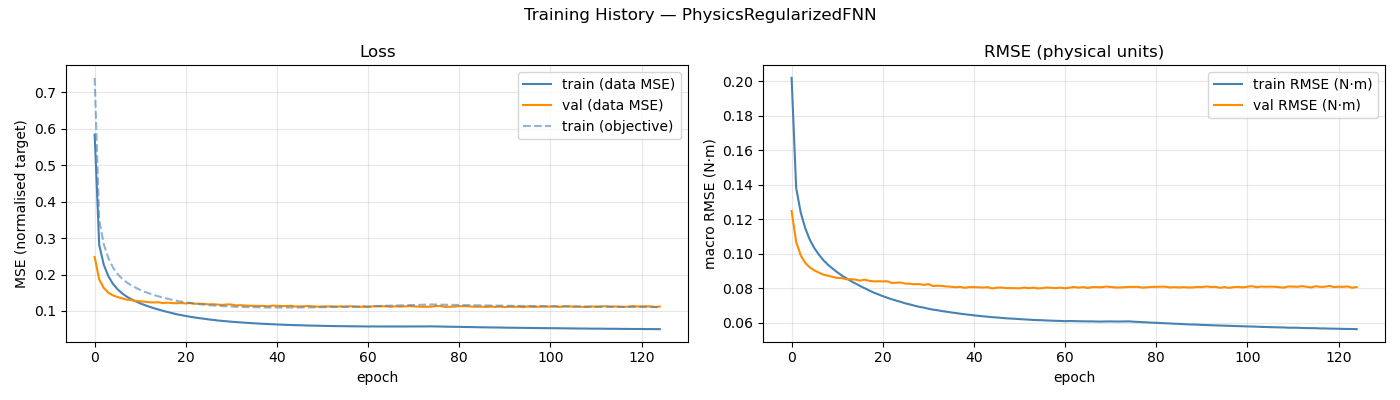

The table this chart was drawn from, first rows:
epoch, train_loss, val_loss, train_rmse, val_rmse, train_loss_obj
1, 0.5839, 0.2481, 0.2019, 0.1247, 0.7392
2, 0.2811, 0.1864, 0.1382, 0.1068, 0.3495
3, 0.2269, 0.163, 0.1238, 0.09904, 0.2832
4, 0.1954, 0.1502, 0.1147, 0.09461, 0.2451
5, 0.1746, 0.143, 0.108, 0.09203, 0.2197
6, 0.1597, 0.1381, 0.1032, 0.09025, 0.202
7, 0.1487, 0.1347, 0.09937, 0.089, 0.1891
8, 0.1396, 0.1311, 0.09612, 0.08779, 0.1785
9, 0.1324, 0.1299, 0.0935, 0.08721, 0.1704
10, 0.1265, 0.1278, 0.09134, 0.08654, 0.1638
11, 0.1209, 0.1266, 0.08924, 0.0859, 0.1578
12, 0.116, 0.1255, 0.08737, 0.08584, 0.1525
13, 0.1117, 0.1238, 0.08572, 0.08512, 0.148
14, 0.1076, 0.1234, 0.08411, 0.0852, 0.1437
15, 0.104, 0.124, 0.0827, 0.08496, 0.1402
16, 0.1004, 0.1215, 0.08127, 0.08431, 0.1366
17, 0.09722, 0.1229, 0.08, 0.08492, 0.1336
18, 0.09409, 0.1216, 0.07868, 0.08428, 0.1306
19, 0.09106, 0.1211, 0.07741, 0.08387, 0.1277
20, 0.08853, 0.1218, 0.07639, 0.084, 0.1257
21, 0.08625, 0.1206, 0.07538, 0.08388, 0.1236
22, 0.08402, 0.1218, 0.07441, 0.08399, 0.1217
23, 0.08208, 0.1199, 0.07351, 0.08298, 0.1201
24, 0.08027, 0.1199, 0.07272, 0.08314, 0.1188
25, 0.07865, 0.1195, 0.07196, 0.08326, 0.1175
26, 0.07685, 0.118, 0.07112, 0.0826, 0.1161
27, 0.07552, 0.1186, 0.07053, 0.08253, 0.1153
28, 0.07396, 0.1175, 0.06979, 0.08226, 0.1142
29, 0.07273, 0.1166, 0.06916, 0.08235, 0.1134
30, 0.07167, 0.1178, 0.06868, 0.08186, 0.1128
31, 0.07051, 0.1178, 0.06808, 0.08236, 0.1121
32, 0.06947, 0.1152, 0.06754, 0.08126, 0.1115
33, 0.06868, 0.1158, 0.06718, 0.08139, 0.1113
34, 0.06775, 0.1151, 0.0667, 0.08129, 0.1108
35, 0.06707, 0.1143, 0.06634, 0.08095, 0.1106
36, 0.06615, 0.1141, 0.06592, 0.08079, 0.1103
37, 0.0655, 0.1139, 0.06556, 0.08054, 0.1101
38, 0.06475, 0.114, 0.06517, 0.08072, 0.1099
39, 0.0642, 0.1127, 0.06485, 0.08018, 0.1097
40, 0.06367, 0.1147, 0.06454, 0.08061, 0.1097
41, 0.06301, 0.1143, 0.06422, 0.0806, 0.1096
42, 0.06252, 0.1135, 0.06394, 0.0805, 0.1095
43, 0.06201, 0.1134, 0.06368, 0.08037, 0.1095
44, 0.06159, 0.1143, 0.06343, 0.08056, 0.1096
45, 0.06114, 0.1122, 0.06316, 0.07983, 0.1095
46, 0.06087, 0.1125, 0.063, 0.08024, 0.1098
47, 0.06045, 0.1128, 0.06275, 0.08037, 0.1098
48, 0.06, 0.1136, 0.06252, 0.08001, 0.1098
49, 0.05976, 0.1126, 0.06237, 0.08003, 0.11
50, 0.05957, 0.1119, 0.06223, 0.07999, 0.1103
51, 0.05919, 0.1125, 0.06204, 0.07988, 0.1104
52, 0.05895, 0.1123, 0.06188, 0.08032, 0.1105
53, 0.05873, 0.1126, 0.06174, 0.07998, 0.1108
54, 0.05849, 0.1123, 0.06156, 0.08028, 0.1109
55, 0.05832, 0.1125, 0.06144, 0.07986, 0.1111
56, 0.05823, 0.1117, 0.06138, 0.07998, 0.1115
57, 0.058, 0.113, 0.06124, 0.08036, 0.1117
58, 0.0579, 0.112, 0.06113, 0.08015, 0.1119
59, 0.05776, 0.1111, 0.06104, 0.08001, 0.1122
60, 0.05771, 0.1121, 0.06099, 0.08027, 0.1125
... 65 more rows
